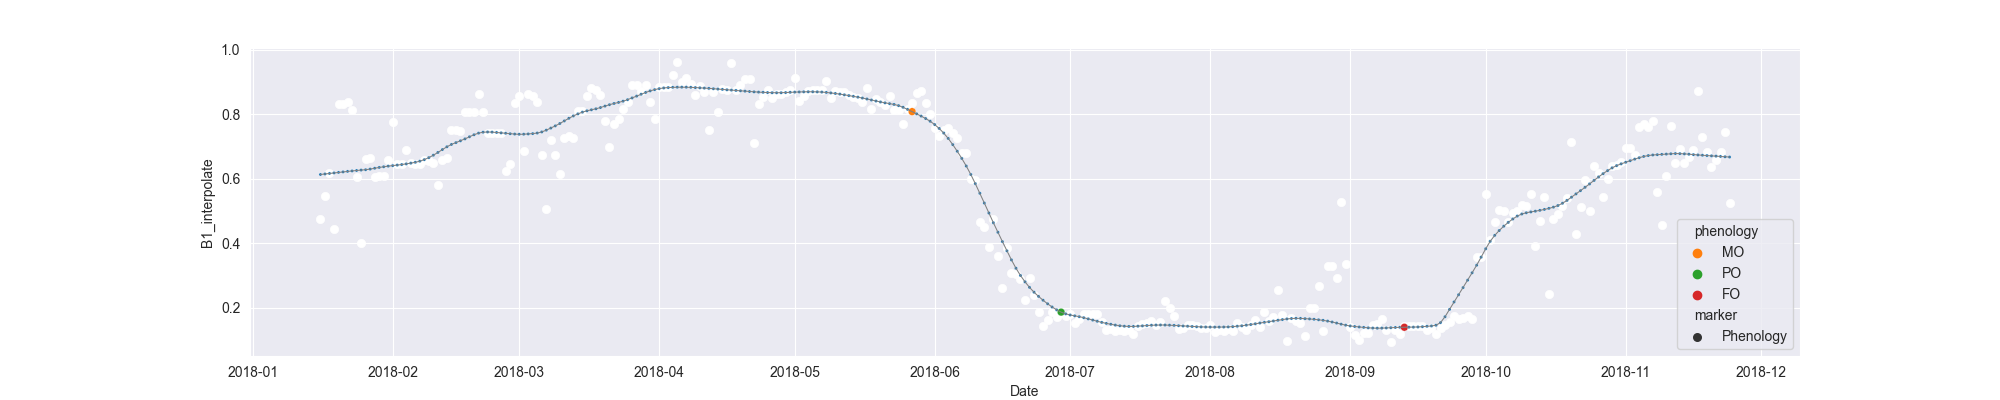

Source data for this figure (header and first rows):
system:time_start, B1, B1_interpolate, B1_phenology
2018-01-16, 0.4745, 0.4745, 
2018-01-17, , 0.5462, 
2018-01-18, 0.6178, 0.6178, 
2018-01-19, 0.4433, 0.4433, 
2018-01-20, 0.8336, 0.8336, 
2018-01-21, 0.8333, 0.8333, 
2018-01-22, 0.8399, 0.8399, 
2018-01-23, 0.8123, 0.8123, 
2018-01-24, , 0.6072, 
2018-01-25, 0.4022, 0.4022, 
2018-01-26, , 0.6626, 
2018-01-27, , 0.665, 
2018-01-28, , 0.6072, 
2018-01-29, , 0.6089, 
2018-01-30, , 0.6089, 
2018-01-31, , 0.6601, 
2018-02-01, 0.777, 0.777, 
2018-02-02, 0.6474, 0.6474, 
2018-02-03, , 0.6478, 
2018-02-04, , 0.6907, 
2018-02-05, , 0.648, 
2018-02-06, , 0.6478, 
2018-02-07, , 0.6478, 
2018-02-08, , 0.6587, 
2018-02-09, , 0.654, 
2018-02-10, 0.6481, 0.6481, 
2018-02-11, 0.5804, 0.5804, 
2018-02-12, , 0.6599, 
2018-02-13, , 0.6658, 
2018-02-14, 0.7511, 0.7511, 
2018-02-15, , 0.7503, 
2018-02-16, , 0.7495, 
2018-02-17, , 0.8073, 
2018-02-18, , 0.8073, 
2018-02-19, , 0.8073, 
2018-02-20, 0.8635, 0.8635, 
2018-02-21, , 0.8073, 
2018-02-22, , 0.7436, 
2018-02-23, , 0.7436, 
2018-02-24, , 0.7426, 
2018-02-25, , 0.7436, 
2018-02-26, 0.6237, 0.6237, 
2018-02-27, 0.6462, 0.6462, 
2018-02-28, 0.8361, 0.8361, 
2018-03-01, 0.8587, 0.8587, 
2018-03-02, 0.6866, 0.6866, 
2018-03-03, 0.8646, 0.8646, 
2018-03-04, 0.8585, 0.8585, 
2018-03-05, 0.8398, 0.8398, 
2018-03-06, , 0.6727, 
2018-03-07, 0.5057, 0.5057, 
2018-03-08, , 0.7203, 
2018-03-09, , 0.6727, 
2018-03-10, , 0.616, 
2018-03-11, , 0.7263, 
2018-03-12, , 0.7343, 
2018-03-13, 0.7263, 0.7263, 
2018-03-14, 0.8115, 0.8115, 
2018-03-15, , 0.8115, 
2018-03-16, , 0.8565, 
... 253 more rows
